The GitHub repository Teaun9/Computer-Vision contains a labelled image folder "public_dataset" with 5 categories: crazing, inclusion, pitted surface, rolled-in scale, scratches. Examples follow, each with its label.

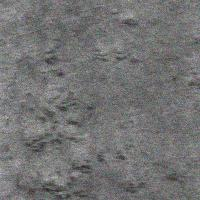
Label: rolled-in scale

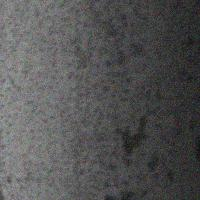
Label: pitted surface

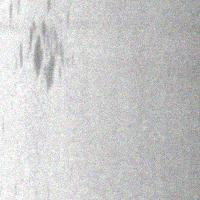
Label: inclusion

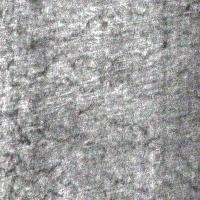
Label: crazing

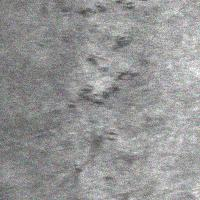
Label: rolled-in scale

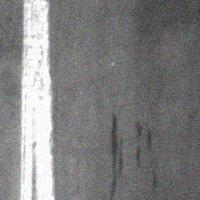
Label: scratches
